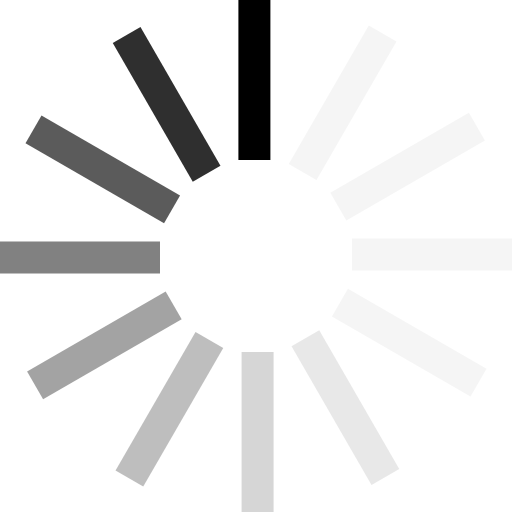
t = 0.00 s
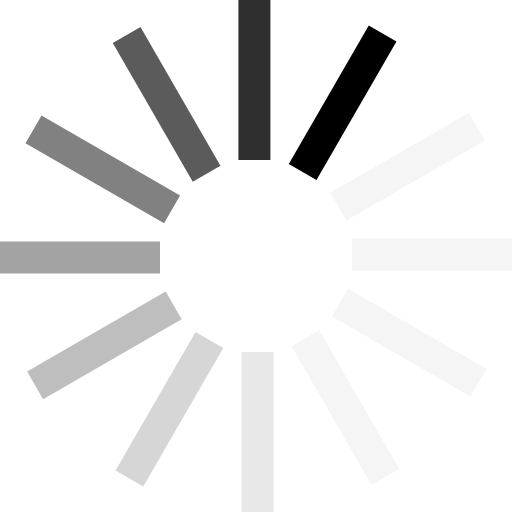
t = 0.16 s
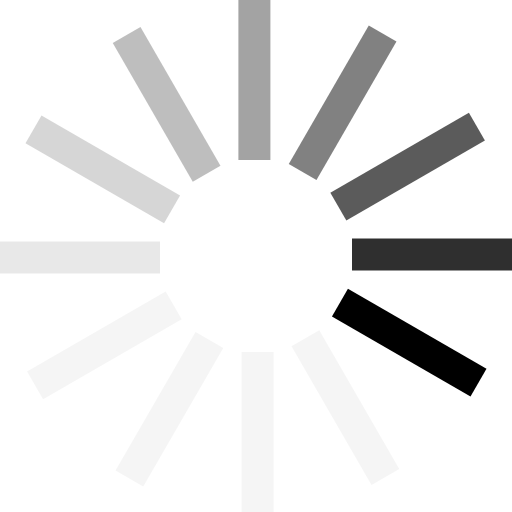
t = 0.34 s
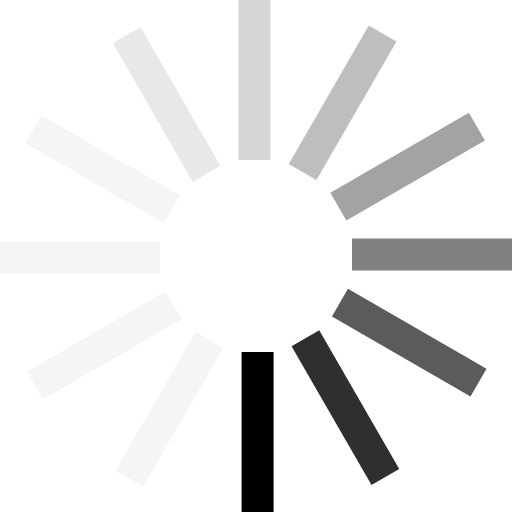
t = 0.50 s
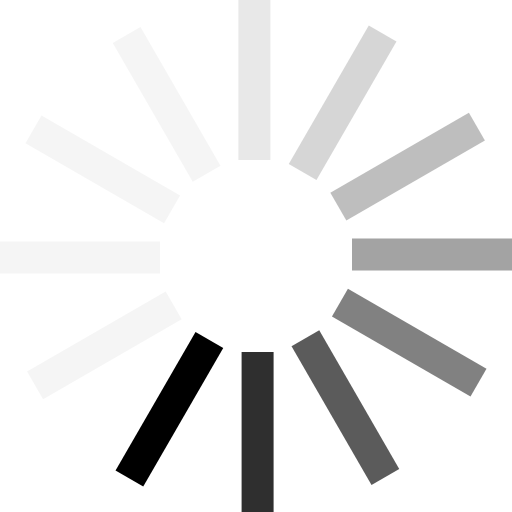
t = 0.66 s
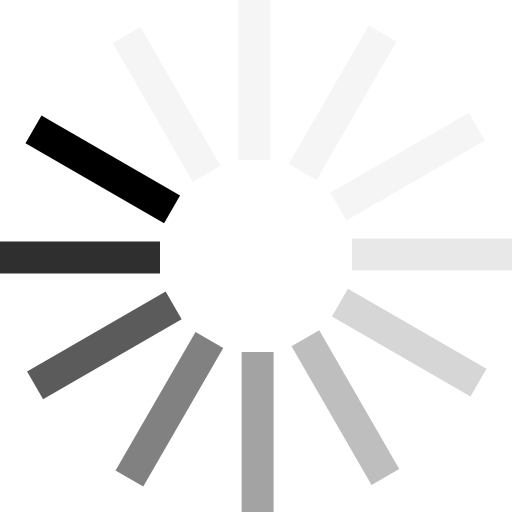
t = 0.84 s

The animated SVG that drew these frames (rendered in a browser with its animation timeline set to each time). Animation: 1 SMIL element (animateTransform=1); one cycle of 1.00 s, repeats indefinitely.

<svg xmlns="http://www.w3.org/2000/svg" viewBox="0 0 128 128">
<g>
    <path d="M59.6 0h8v40h-8V0z" fill="#000" fill-opacity="1"/>
    <path d="M59.6 0h8v40h-8V0z" fill="#ccc" fill-opacity="0.2" transform="rotate(30 64 64)"/>
    <path d="M59.6 0h8v40h-8V0z" fill="#ccc" fill-opacity="0.2" transform="rotate(60 64 64)"/>
    <path d="M59.6 0h8v40h-8V0z" fill="#ccc" fill-opacity="0.2" transform="rotate(90 64 64)"/>
    <path d="M59.6 0h8v40h-8V0z" fill="#ccc" fill-opacity="0.2" transform="rotate(120 64 64)"/>
    <path d="M59.6 0h8v40h-8V0z" fill="#b2b2b2" fill-opacity="0.3" transform="rotate(150 64 64)"/>
    <path d="M59.6 0h8v40h-8V0z" fill="#999" fill-opacity="0.4" transform="rotate(180 64 64)"/>
    <path d="M59.6 0h8v40h-8V0z" fill="#7f7f7f" fill-opacity="0.5" transform="rotate(210 64 64)"/>
    <path d="M59.6 0h8v40h-8V0z" fill="#666" fill-opacity="0.6" transform="rotate(240 64 64)"/>
    <path d="M59.6 0h8v40h-8V0z" fill="#4c4c4c" fill-opacity="0.7" transform="rotate(270 64 64)"/>
    <path d="M59.6 0h8v40h-8V0z" fill="#333" fill-opacity="0.8" transform="rotate(300 64 64)"/>
    <path d="M59.6 0h8v40h-8V0z" fill="#191919" fill-opacity="0.9" transform="rotate(330 64 64)"/>
    <animateTransform attributeName="transform" type="rotate" values="0 64 64;30 64 64;60 64 64;90 64 64;120 64 64;150 64 64;180 64 64;210 64 64;240 64 64;270 64 64;300 64 64;330 64 64" calcMode="discrete" dur="1000ms" repeatCount="indefinite"/>
</g>
</svg>
